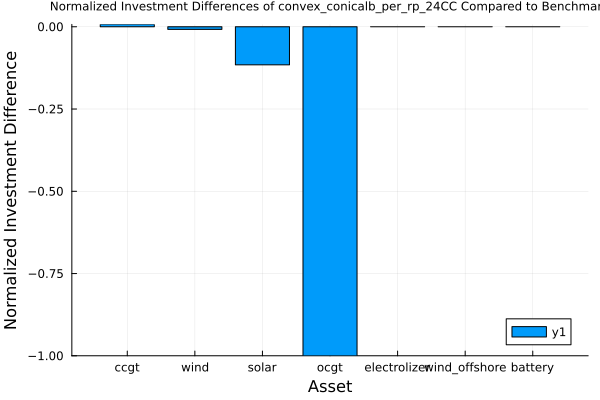

Source data for this figure (header and first rows):
asset, benchmark_solution, approximation_solution, diff
ccgt, 1.153, 1.161, 0.0072
wind, 2.89, 2.867, -0.007924
solar, 1.061, 0.9385, -0.1158
ocgt, 0.3138, 0.0, -1.0
electrolizer, 1.0, 1.0, 0.0
wind_offshore, 0.0, 0.0, 0.0
battery, 0.0, 0.0, 0.0
